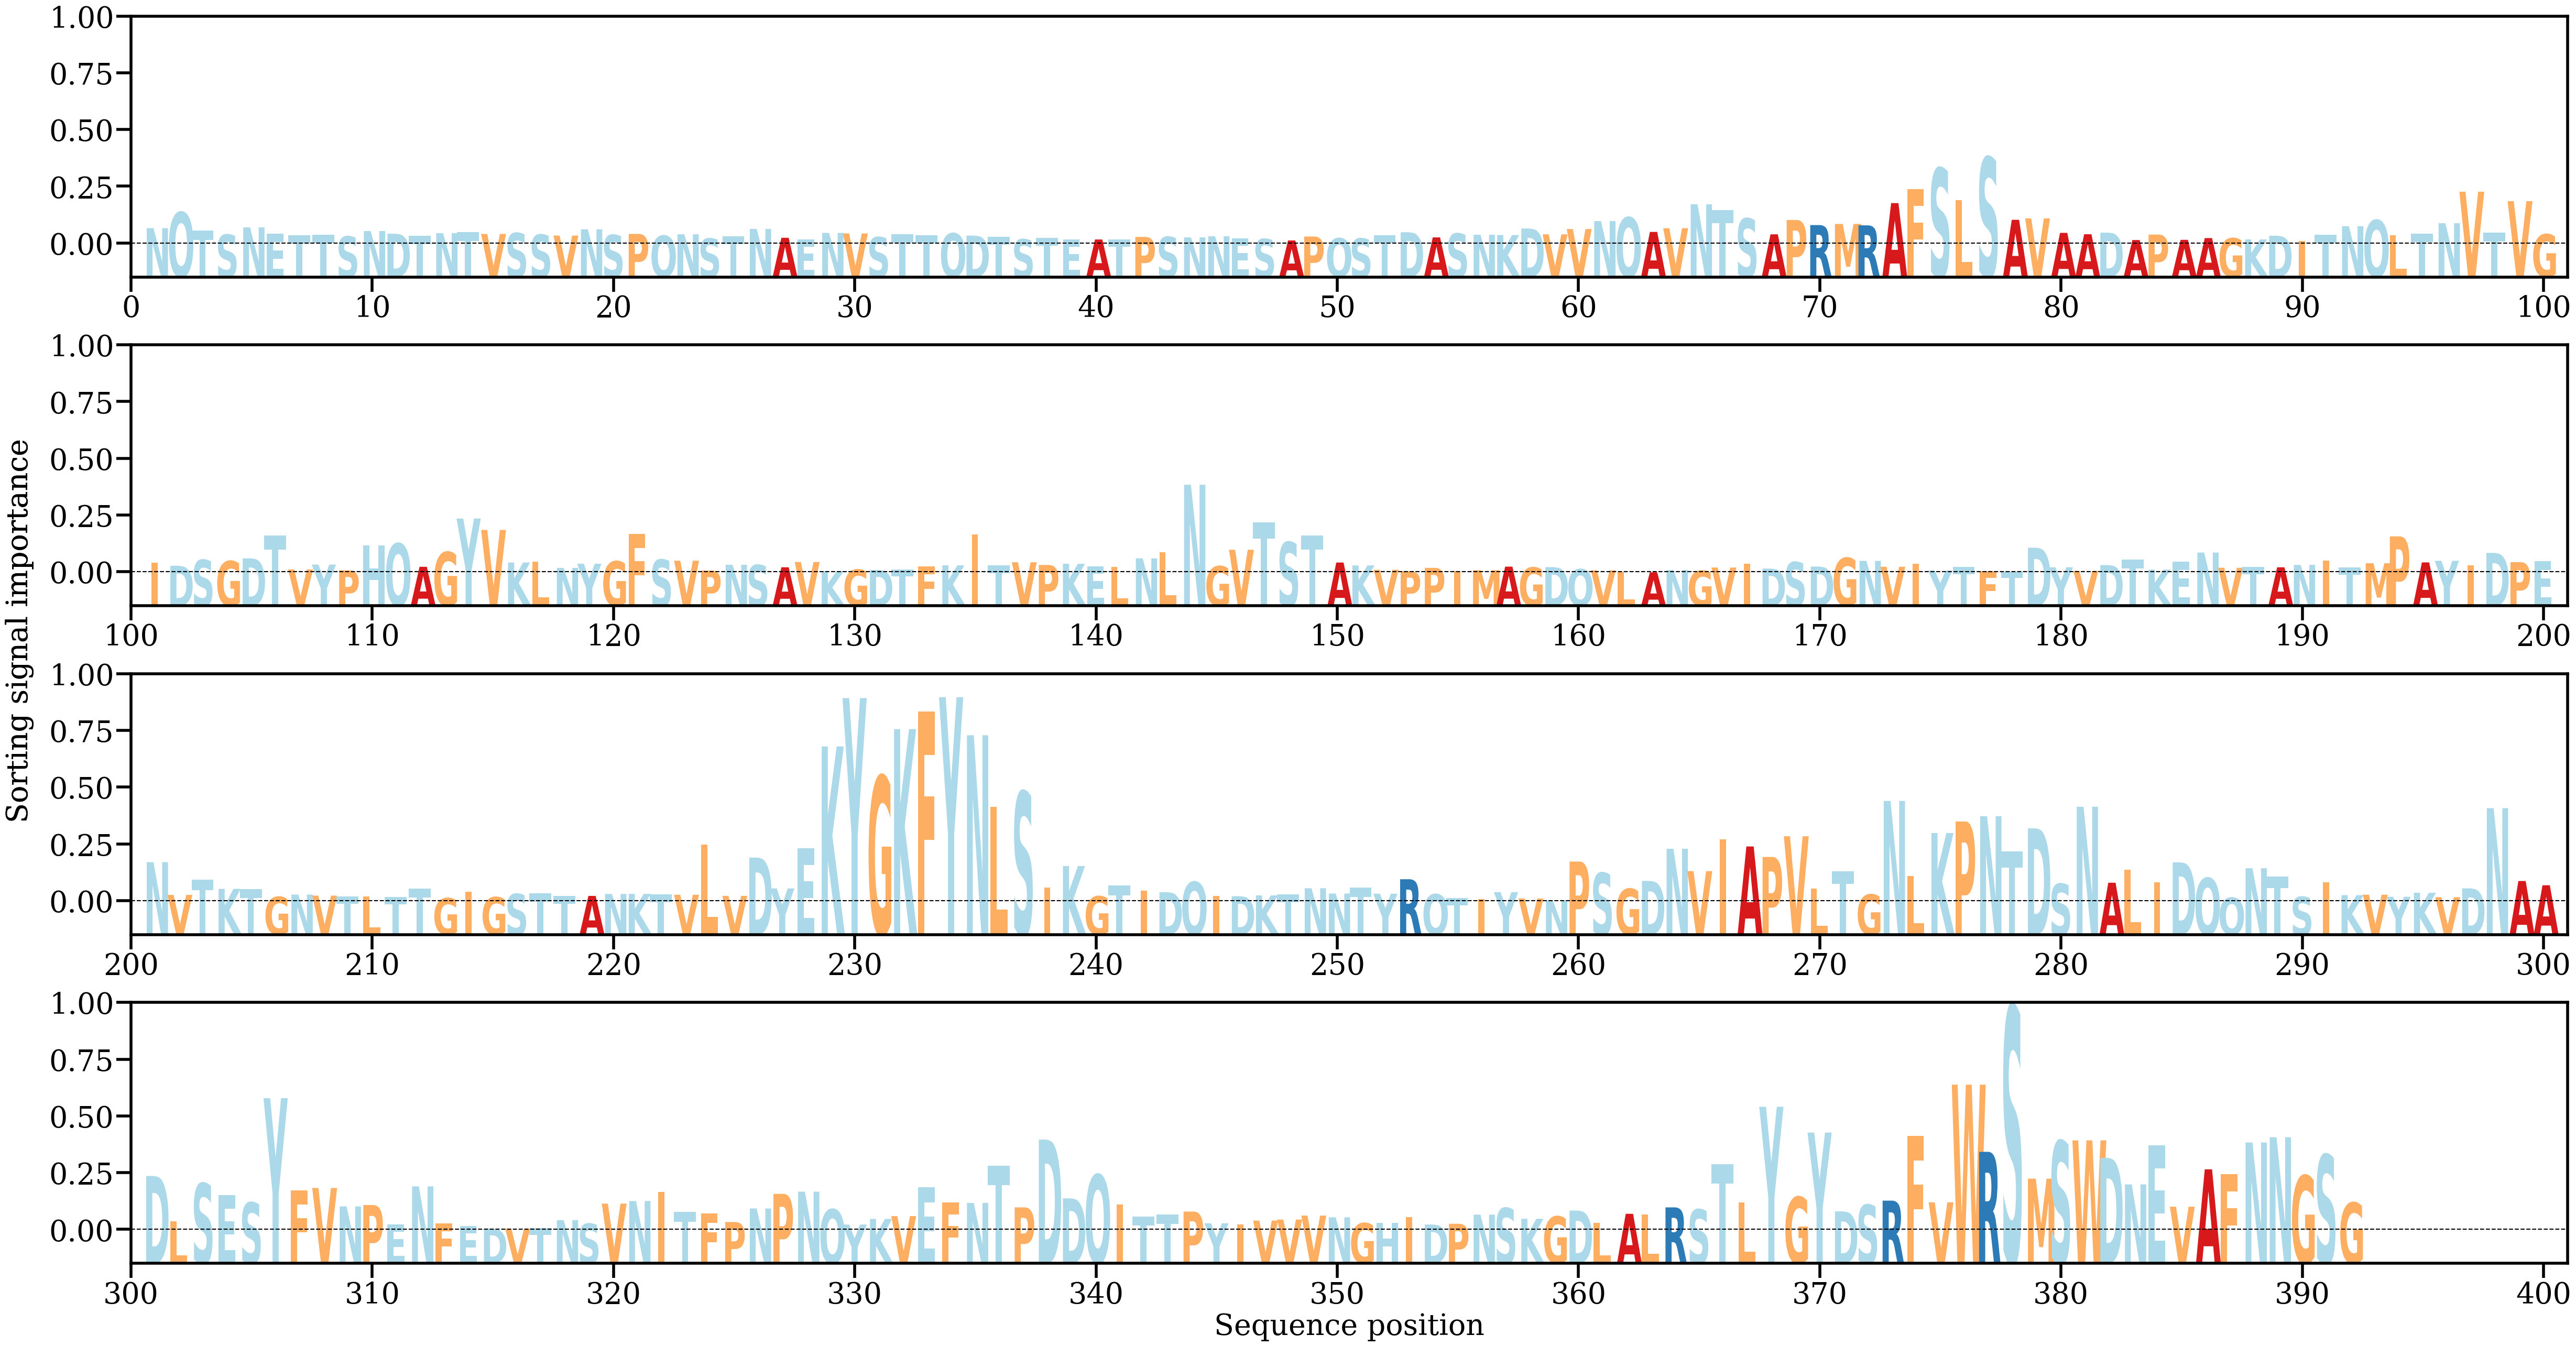

Source data for this figure (header and first rows):
AA, Alpha
N, [0.00163331]
Q, [0.00332384]
T, [0.00135736]
S, [0.00094461]
N, [0.00171357]
E, [0.00103986]
T, [0.00087605]
T, [0.00091143]
S, [0.00075015]
N, [0.00132664]
D, [0.00103831]
T, [0.00080708]
N, [0.00109894]
T, [0.00122397]
V, [0.00101713]
S, [0.00111222]
S, [0.00095063]
V, [0.00084322]
N, [0.00151091]
S, [0.00091155]
P, [0.00101937]
Q, [0.00082996]
N, [0.00098103]
S, [0.00053076]
T, [0.000754]
N, [0.0015507]
A, [0.00061028]
E, [0.00042113]
N, [0.00112741]
V, [0.00107286]
S, [0.00067852]
T, [0.00099414]
T, [0.00088828]
Q, [0.00108579]
D, [0.00083989]
T, [0.00071673]
S, [0.00045406]
T, [0.00058562]
E, [0.00041553]
A, [0.00042964]
T, [0.00044618]
P, [0.00069931]
S, [0.00070525]
N, [0.00065236]
N, [0.00077056]
E, [0.00055823]
S, [0.00048498]
A, [0.00032686]
P, [0.00074179]
Q, [0.00056475]
S, [0.00053686]
T, [0.00090381]
D, [0.00119798]
A, [0.00065158]
S, [0.00106339]
N, [0.00093314]
K, [0.00089886]
D, [0.00159403]
V, [0.00097382]
V, [0.00154021]
... 332 more rows
